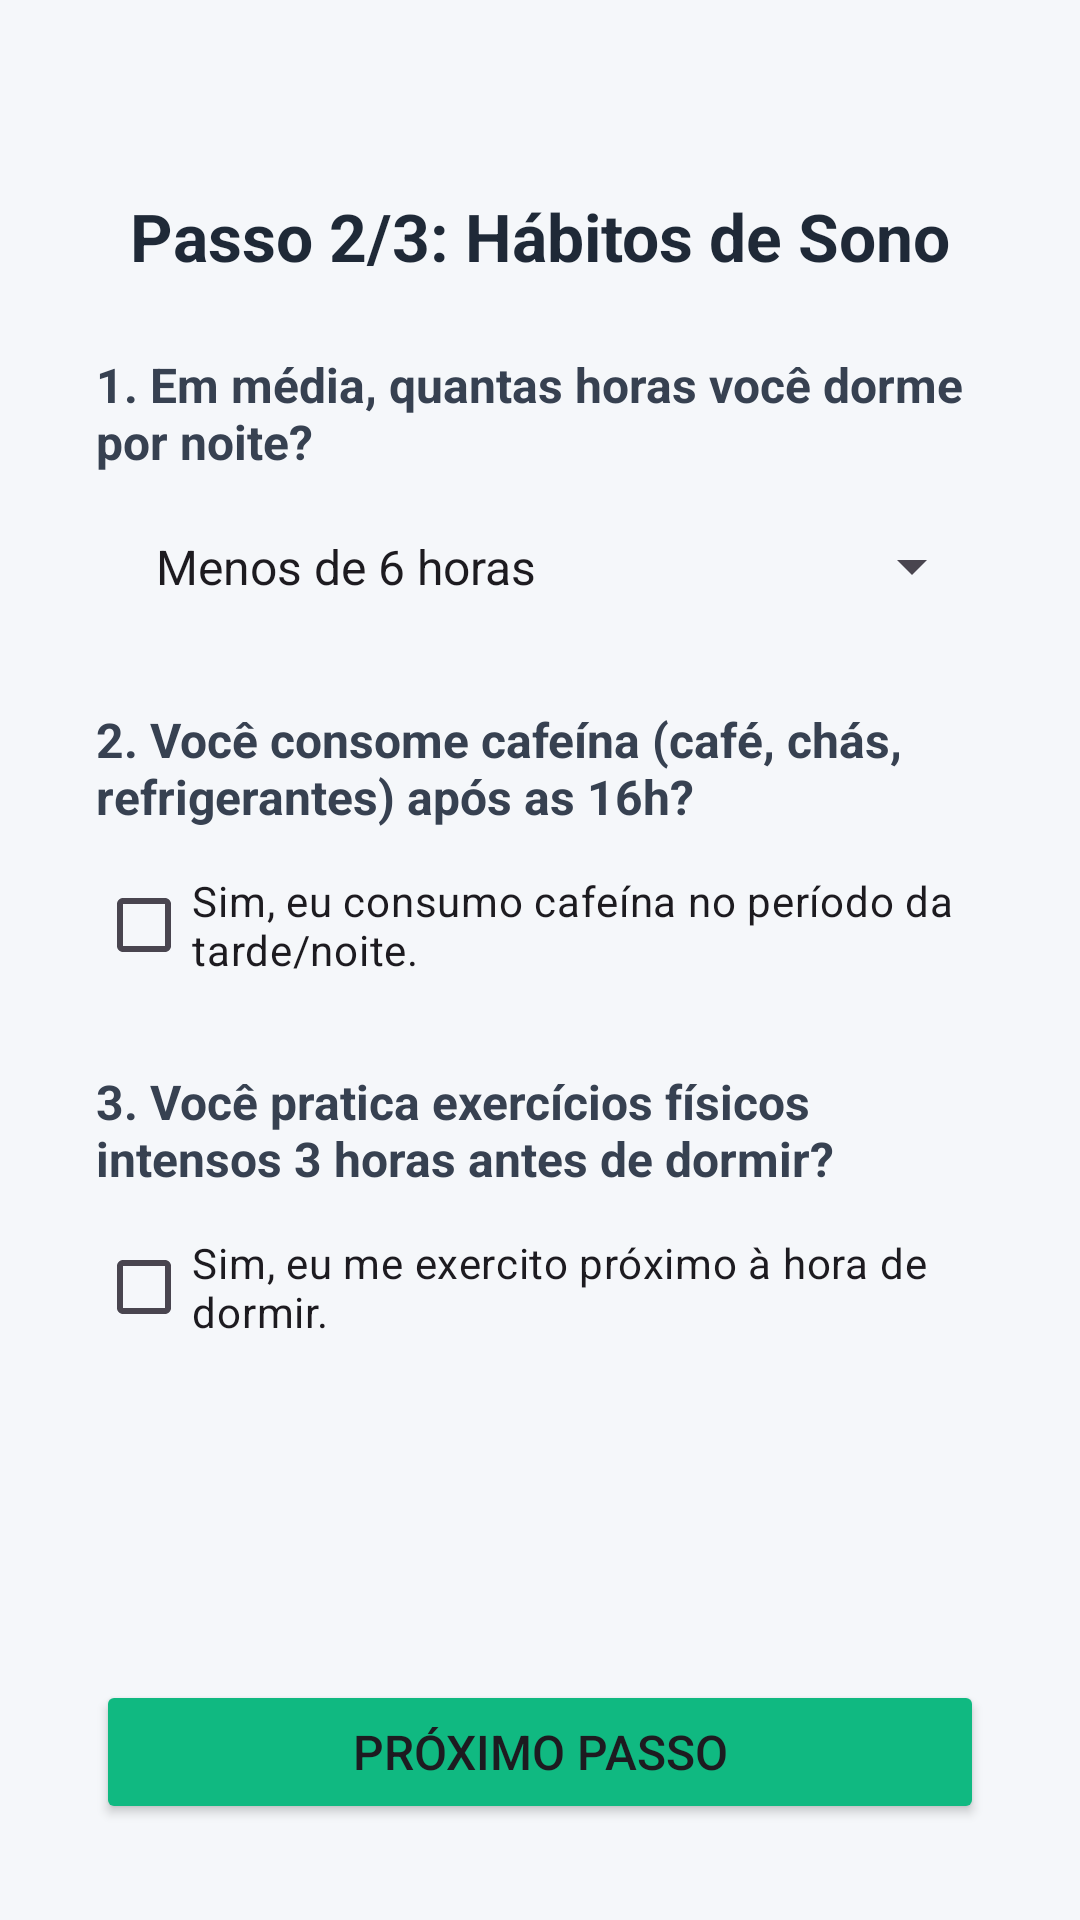

The Android layout XML behind this screen, and the referenced resources:
<!-- AndroidManifest.xml: application theme Theme.Ap2LucasKronemberger -->
<!-- res/layout/fragment_habitos.xml -->
<?xml version="1.0" encoding="utf-8"?>
<androidx.constraintlayout.widget.ConstraintLayout xmlns:android="http://schemas.android.com/apk/res/android"
    xmlns:tools="http://schemas.android.com/tools"
    android:layout_width="match_parent"
    android:layout_height="match_parent"
    xmlns:app="http://schemas.android.com/apk/res-auto"
    tools:context=".HabitosFragment"
    android:padding="32dp"
    android:background="#F5F7FA">

    
    

    <TextView
        android:id="@+id/passo2"
        android:layout_width="wrap_content"
        android:layout_height="wrap_content"
        android:layout_marginTop="32dp"
        android:text="Passo 2/3: Hábitos de Sono"
        android:textColor="#1F2937"
        android:textSize="22sp"
        android:textStyle="bold"
        app:layout_constraintEnd_toEndOf="parent"
        app:layout_constraintStart_toStartOf="parent"
        app:layout_constraintTop_toTopOf="parent" />

    <ScrollView
        android:layout_width="0dp"
        android:layout_height="0dp"
        android:layout_marginTop="24dp"
        app:layout_constraintTop_toBottomOf="@+id/passo2"
        app:layout_constraintBottom_toTopOf="@+id/bt_next_habits"
        app:layout_constraintStart_toStartOf="parent"
        app:layout_constraintEnd_toEndOf="parent">

        <LinearLayout
            android:layout_width="match_parent"
            android:layout_height="wrap_content"
            android:orientation="vertical">

            <TextView
                android:layout_width="match_parent"
                android:layout_height="wrap_content"
                android:text="1. Em média, quantas horas você dorme por noite?"
                android:textSize="16sp"
                android:textStyle="bold"
                android:textColor="#374151"
                android:layout_marginBottom="8dp" />

            <Spinner
                android:id="@+id/spinner"
                android:layout_width="match_parent"
                android:layout_height="wrap_content"
                android:entries="@array/spinner_hora"
                android:padding="12dp"
                android:spinnerMode="dropdown"
                android:layout_marginBottom="24dp" />

            <TextView
                android:layout_width="match_parent"
                android:layout_height="wrap_content"
                android:text="2. Você consome cafeína (café, chás, refrigerantes) após as 16h?"
                android:textSize="16sp"
                android:textStyle="bold"
                android:textColor="#374151"
                android:layout_marginBottom="8dp" />

            <CheckBox
                android:id="@+id/uso_cafeina_noite"
                android:layout_width="match_parent"
                android:layout_height="wrap_content"
                android:text="Sim, eu consumo cafeína no período da tarde/noite."
                android:layout_marginBottom="24dp" />

            <TextView
                android:layout_width="match_parent"
                android:layout_height="wrap_content"
                android:text="3. Você pratica exercícios físicos intensos 3 horas antes de dormir?"
                android:textSize="16sp"
                android:textStyle="bold"
                android:textColor="#374151"
                android:layout_marginBottom="8dp" />

            <CheckBox
                android:id="@+id/exercicio_noite"
                android:layout_width="match_parent"
                android:layout_height="wrap_content"
                android:text="Sim, eu me exercito próximo à hora de dormir."
                android:layout_marginBottom="24dp" />

        </LinearLayout>
    </ScrollView>

    <Button
        android:id="@+id/bt_next_habits"
        android:layout_width="0dp"
        android:layout_height="wrap_content"
        android:text="Próximo Passo"
        android:textSize="16sp"
        android:paddingVertical="12dp"
        android:backgroundTint="#10B981"
        app:cornerRadius="8dp"
        app:layout_constraintBottom_toBottomOf="parent"
        app:layout_constraintStart_toStartOf="parent"
        app:layout_constraintEnd_toEndOf="parent" />

</androidx.constraintlayout.widget.ConstraintLayout>
<!-- resources referenced by this layout -->
<resources>
  <string-array name="spinner_hora">
          <item>Menos de 6 horas</item>
          <item>De 6 a 7 horas</item>
          <item>De 7 a 8 horas</item>
          <item>Mais de 8 horas</item>
      </string-array>
  <style name="Theme.Ap2LucasKronemberger" parent="Base.Theme.Ap2LucasKronemberger" />
  <style name="Base.Theme.Ap2LucasKronemberger" parent="Theme.Material3.DayNight.NoActionBar">
          
          
      </style>
</resources>
